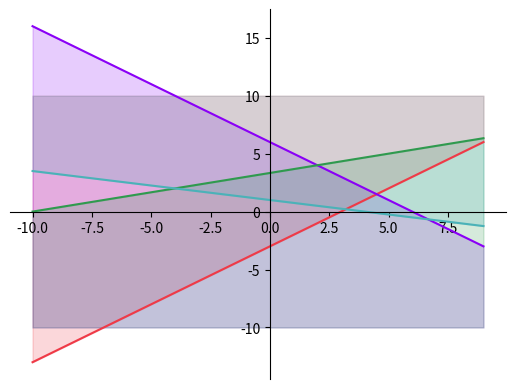

This chart was generated by the following Python code:
import random
import matplotlib.pyplot as plt
import numpy as np


# equations = []

# while True:
#     equation = input(f"Enter coefficients of inequality {len(equations) + 1} (a*x1 + b*x2 <= c): ")
#     if equation.lower() == "done":
#         break
#     a, b, c = [float(x) for x in equation.split()]
#     sign = input("Enter sign <= or >=: ")
#     equations.append((a, b, c, sign))

equations = [[1, -1, 3, '<='], [1, 1, 6, '<='], [-1, 3, 10, '<='], [1, 4, 4, '>=']]

fig, ax = plt.subplots()
ax.spines['left'].set_position('zero')
ax.spines['bottom'].set_position('zero')
ax.spines['right'].set_color('none')
ax.spines['top'].set_color('none')

bound = 10

for i in range(len(equations)):
    a, b, c, sign = equations[i]
    x = np.arange(-bound, bound, 1)
    y = (c - a * x) / b
    
    color = f"#{random.randrange(0x1000000):06x}"
    alpha = 0.2
    ax.plot(x, y, color=color)

    if sign == ">=" or b < 0:
        ax.fill_between(x, bound, y, color=color, alpha=alpha)
        continue
    
    ax.fill_between(x, -bound, y, color=color, alpha=alpha)

plt.show()
